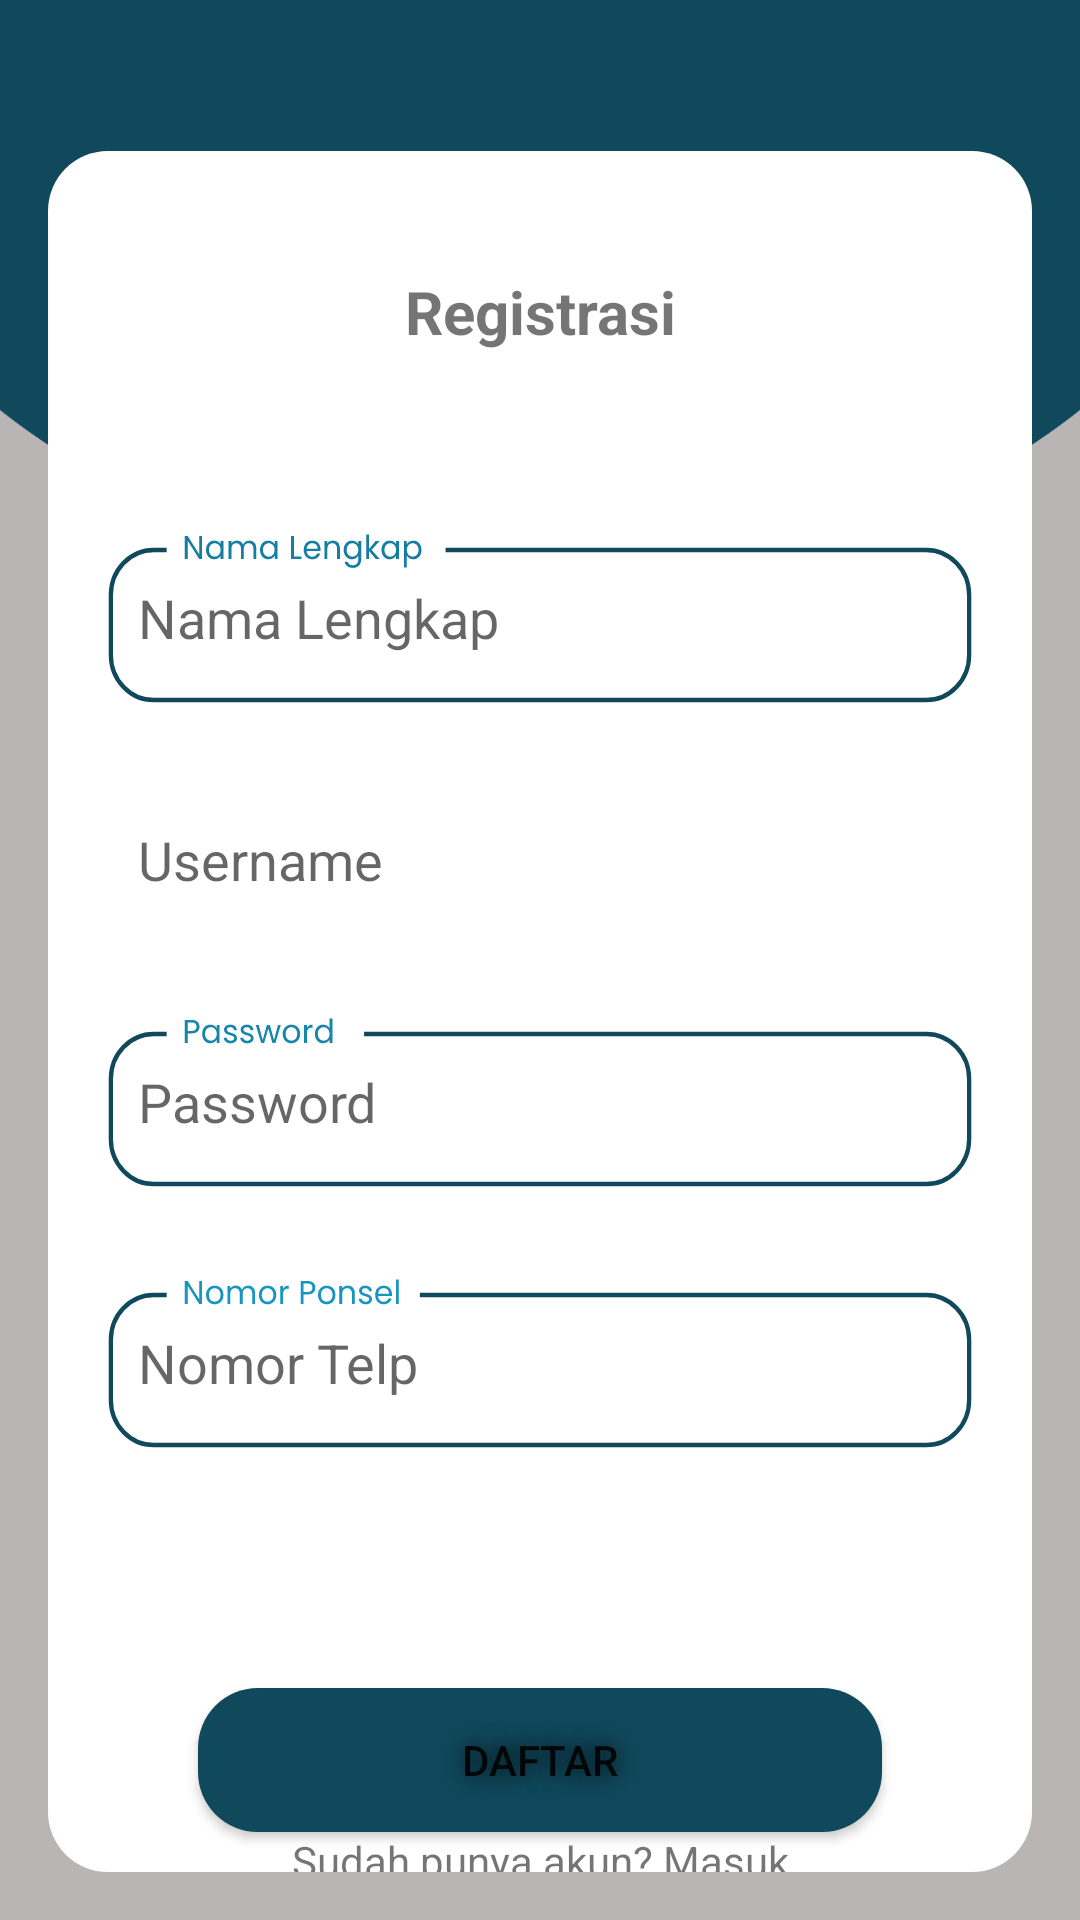

Layout XML and referenced resources for this Android screen:
<!-- AndroidManifest.xml: application theme Theme.LoginRegisLayout -->
<!-- res/layout/activity_regis.xml -->
<?xml version="1.0" encoding="utf-8"?>
<LinearLayout xmlns:android="http://schemas.android.com/apk/res/android"
    xmlns:app="http://schemas.android.com/apk/res-auto"
    xmlns:tools="http://schemas.android.com/tools"
    android:layout_width="match_parent"
    android:layout_height="match_parent"
    android:orientation="vertical"
    android:background="#BAB5B5"
    tools:context=".MainActivity">

    <View
        android:layout_width="match_parent"
        android:layout_height="200dp"
        android:background="@drawable/rectangle" />

    <LinearLayout
        android:layout_width="match_parent"
        android:layout_height="match_parent"
        android:background="@drawable/bg"
        android:layout_marginTop="-150dp"
        android:layout_marginLeft="16dp"
        android:layout_marginRight="16dp"
        android:layout_marginBottom="16dp"
        android:orientation="vertical">

        <TextView
            android:layout_width="match_parent"
            android:layout_height="wrap_content"
            android:gravity="center"
            android:text="Registrasi"
            android:textSize="20dp"
            android:layout_marginTop="40dp"
            android:textStyle="bold"/>

        <EditText
            android:layout_width="match_parent"
            android:layout_height="wrap_content"
            android:layout_marginTop="60dp"
            android:background="@drawable/nama_lengkap"
            android:padding="10dp"
            android:layout_marginLeft="20dp"
            android:layout_marginRight="20dp"
            android:hint="Nama Lengkap" />

        <EditText
            android:layout_width="match_parent"
            android:layout_height="wrap_content"
            android:layout_marginTop="30dp"
            android:background="@drawable/edt_text_Email"
            android:padding="10dp"
            android:layout_marginLeft="20dp"
            android:layout_marginRight="20dp"
            android:hint="Username" />

        <EditText
            android:layout_width="match_parent"
            android:layout_height="wrap_content"
            android:layout_marginTop="30dp"
            android:background="@drawable/edt_text_password"
            android:padding="10dp"
            android:inputType="textPassword"
            android:layout_marginLeft="20dp"
            android:layout_marginRight="20dp"
            android:hint="Password" />

        <EditText
            android:layout_width="match_parent"
            android:layout_height="wrap_content"
            android:layout_marginTop="30dp"
            android:background="@drawable/telp"
            android:padding="10dp"
            android:inputType="textPassword"
            android:layout_marginLeft="20dp"
            android:layout_marginRight="20dp"
            android:hint="Nomor Telp" />

        <Button
            android:layout_width="match_parent"
            android:layout_height="wrap_content"
            android:text="Daftar"
            android:layout_marginRight="50dp"
            android:layout_marginLeft="50dp"
            android:background="@drawable/button_shape"
            android:shadowColor="@color/black"
            android:shadowRadius="20"
            android:layout_marginTop="80dp"
            android:layout_gravity="center" />

        <TextView
            android:id="@+id/text_to_login"
            android:layout_width="match_parent"
            android:layout_height="wrap_content"
            android:hint=""
            android:text="Sudah punya akun? Masuk"
            android:gravity="center" />

    </LinearLayout>

</LinearLayout>
<!-- resources referenced by this layout -->
<resources>
  <color name="black">#FF000000</color>
  <!-- drawable bg (drawable) -->
  <?xml version="1.0" encoding="utf-8"?>
  
  <shape xmlns:android="http://schemas.android.com/apk/res/android">
  
      <solid
          android:color="@color/white" />
  
      <corners
          android:radius="20dp" />
  
  </shape>
  <!-- drawable button_shape (drawable) -->
  <?xml version="1.0" encoding="utf-8"?>
  <shape xmlns:android="http://schemas.android.com/apk/res/android">
  
      <corners
          android:radius="20dp"/>
  
      <solid
          android:color="#10495C" />
  
  </shape>
  <!-- drawable edt_text_password: vector/xml drawable (drawable, 2878 chars, omitted) -->
  <!-- drawable nama_lengkap: vector/xml drawable (drawable, 3713 chars, omitted) -->
  <!-- drawable rectangle: png bitmap (drawable, 11315 bytes) -->
  <!-- drawable telp: vector/xml drawable (drawable, 3356 chars, omitted) -->
  <style name="Theme.LoginRegisLayout" parent="Theme.MaterialComponents.DayNight.DarkActionBar">
          
          <item name="colorPrimary">@color/purple_500</item>
          <item name="colorPrimaryVariant">@color/purple_700</item>
          <item name="colorOnPrimary">@color/white</item>
          
          <item name="colorSecondary">@color/teal_200</item>
          <item name="colorSecondaryVariant">@color/teal_700</item>
          <item name="colorOnSecondary">@color/black</item>
          
          <item name="android:statusBarColor" tools:targetApi="l">?attr/colorPrimaryVariant</item>
          
      </style>
  <color name="white">#FFFFFFFF</color>
  <color name="purple_500">#FF6200EE</color>
  <color name="purple_700">#FF3700B3</color>
  <color name="teal_200">#FF03DAC5</color>
  <color name="teal_700">#FF018786</color>
</resources>
